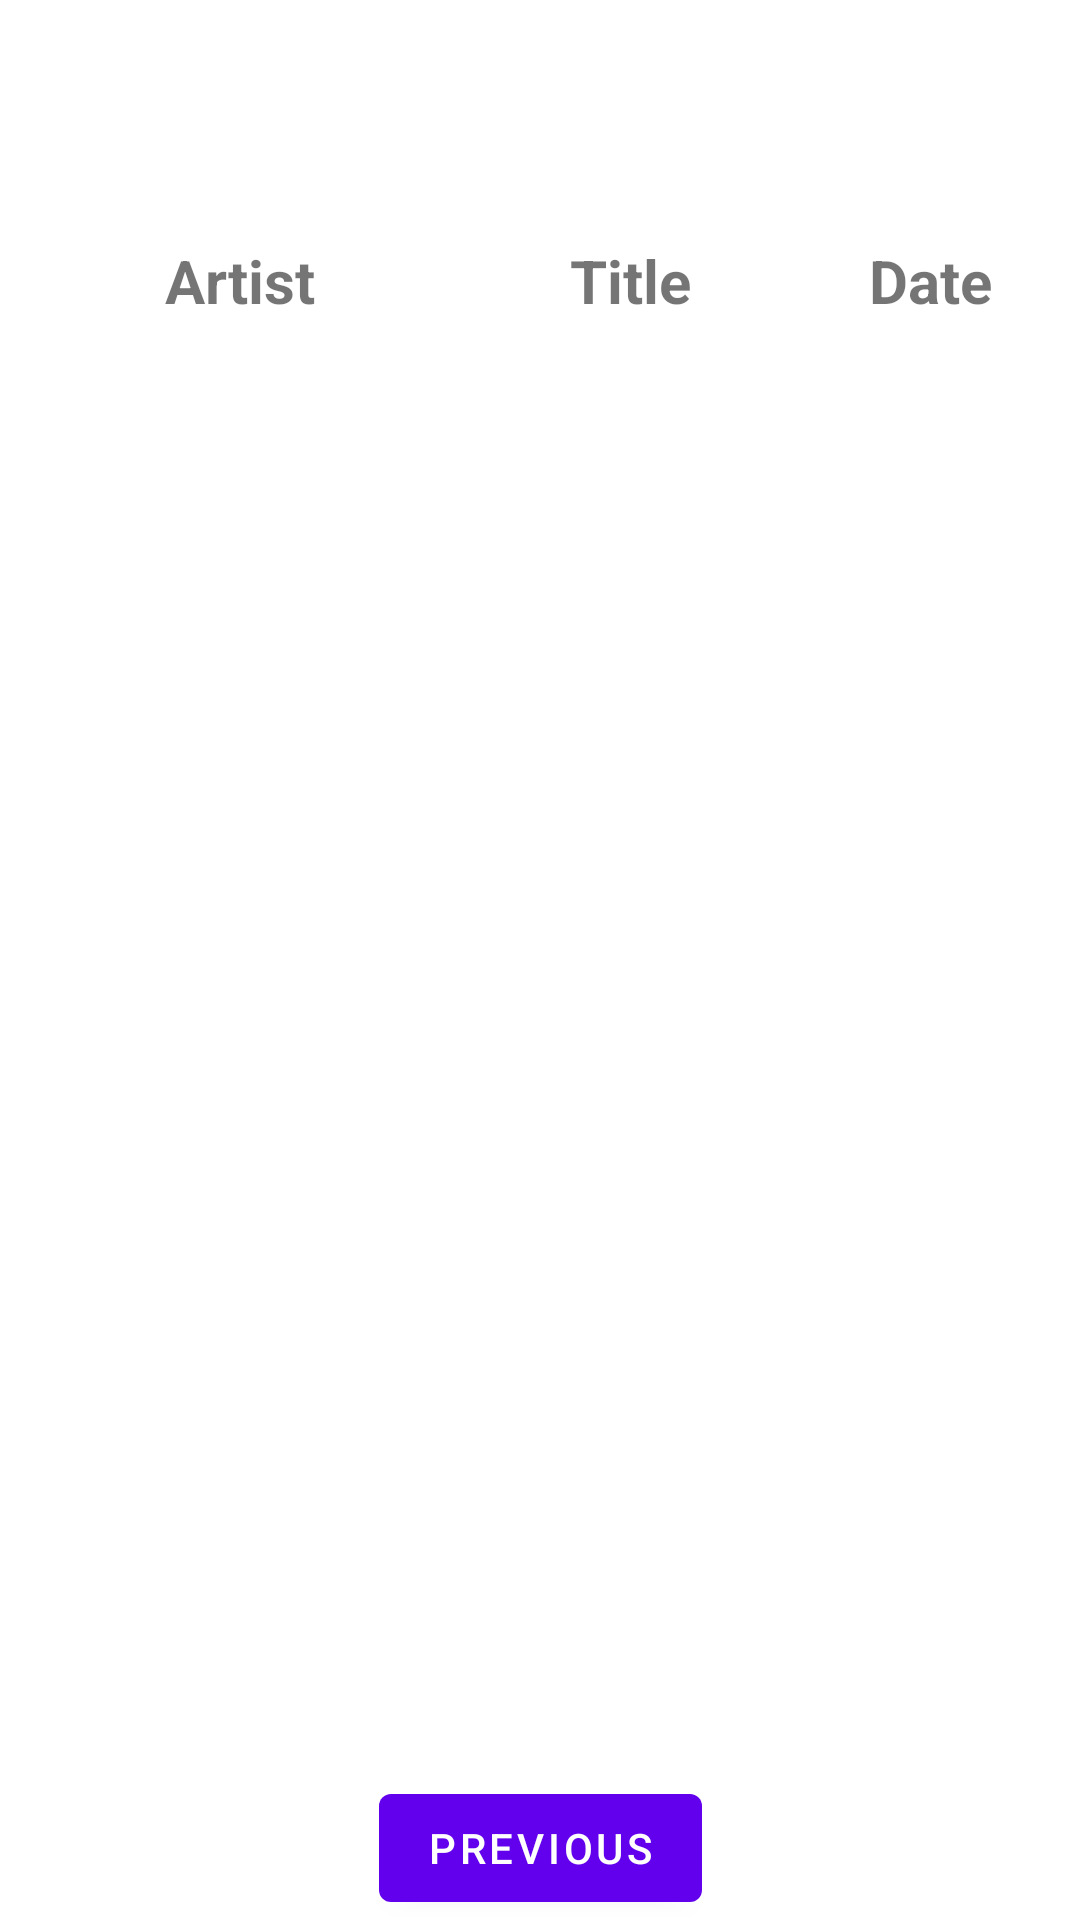

Reconstruct the res/layout file that produces this screen, plus the resources it refers to.
<!-- AndroidManifest.xml: application theme Theme.Webradiotracker -->
<!-- res/layout/fragment_second.xml -->
<?xml version="1.0" encoding="utf-8"?>
<androidx.constraintlayout.widget.ConstraintLayout
        xmlns:android="http://schemas.android.com/apk/res/android"
        xmlns:app="http://schemas.android.com/apk/res-auto"
        xmlns:tools="http://schemas.android.com/tools"
        android:layout_width="match_parent"
        android:layout_height="match_parent"
        tools:context=".SecondFragment">

    <ScrollView
            android:layout_marginTop="70dp"
            android:layout_width="match_parent"
            android:layout_height="match_parent"
            android:scrollbars="vertical"
            android:layout_weight="1"
            app:layout_constraintBottom_toBottomOf="parent" android:layout_marginBottom="70dp">
        <LinearLayout
                android:layout_width="wrap_content"
                android:layout_height="wrap_content"
                android:orientation="vertical"
                android:isScrollContainer="true">
            <TableLayout
                    android:layout_marginTop="0dp"
                    android:layout_width="match_parent"
                    android:layout_height="match_parent"
                    android:stretchColumns="1"
                    android:id="@+id/song_list"
                    app:layout_constraintTop_toTopOf="parent">

                <TableRow android:visibility="visible"
                          android:background="@drawable/border"
                          android:id="@+id/column_name">
                    <TextView
                            android:paddingTop="10dp"
                            android:paddingBottom="10dp"
                            android:layout_height="match_parent"
                            android:layout_width="150dp"
                            android:layout_weight=".33"
                            android:id="@+id/name"
                            android:text="@string/song_artist"
                            android:textAlignment="center"
                            android:paddingStart="20dp"
                            android:paddingEnd="10dp"
                            android:textStyle="bold"
                            android:textSize="20sp"/>
                    <TextView
                            android:paddingTop="10dp"
                            android:paddingBottom="10dp"
                            android:layout_height="match_parent"
                            android:layout_width="50dp"
                            android:layout_weight=".33"
                            android:id="@+id/score"
                            android:textAlignment="center"
                            android:text="@string/song_title"
                            android:paddingStart="20dp"
                            android:paddingEnd="10dp"
                            android:textStyle="bold"
                            android:textSize="20sp"/>
                    <TextView
                            android:gravity="center"
                            android:layout_height="match_parent"
                            android:layout_width="100dp"
                            android:layout_weight=".33"
                            android:id="@+id/date"
                            android:textAlignment="center"
                            android:text="@string/song_date"
                            android:textStyle="bold"
                            android:textSize="20sp"/>
                </TableRow>
            </TableLayout>
        </LinearLayout>
    </ScrollView>

    <Button
            android:id="@+id/button_second"
            android:layout_width="wrap_content"
            android:layout_height="wrap_content"
            android:text="@string/previous"
            app:layout_constraintStart_toStartOf="parent"
            app:layout_constraintEnd_toEndOf="parent"
            app:layout_constraintBottom_toBottomOf="parent"
    />
</androidx.constraintlayout.widget.ConstraintLayout>
<!-- resources referenced by this layout -->
<resources>
  <string name="previous">Previous</string>
  <string name="song_artist">Artist</string>
  <string name="song_date">Date</string>
  <string name="song_title">Title</string>
  <style name="Theme.Webradiotracker" parent="Theme.MaterialComponents.DayNight.DarkActionBar">
          
          <item name="colorPrimary">@color/purple_500</item>
          <item name="colorPrimaryVariant">@color/purple_700</item>
          <item name="colorOnPrimary">@color/white</item>
          
          <item name="colorSecondary">@color/teal_200</item>
          <item name="colorSecondaryVariant">@color/teal_700</item>
          <item name="colorOnSecondary">@color/black</item>
          
          <item name="android:statusBarColor">?attr/colorPrimaryVariant</item>
          
      </style>
  <!-- not gathered from this repository: default colours our renderer supplied (Android Studio template values) -->
  <color name="purple_500">#FF6200EE</color>
  <color name="purple_700">#FF3700B3</color>
  <color name="teal_200">#FF03DAC5</color>
  <color name="teal_700">#FF018786</color>
  <color name="black">#FF000000</color>
  <color name="white">#FFFFFFFF</color>
</resources>
